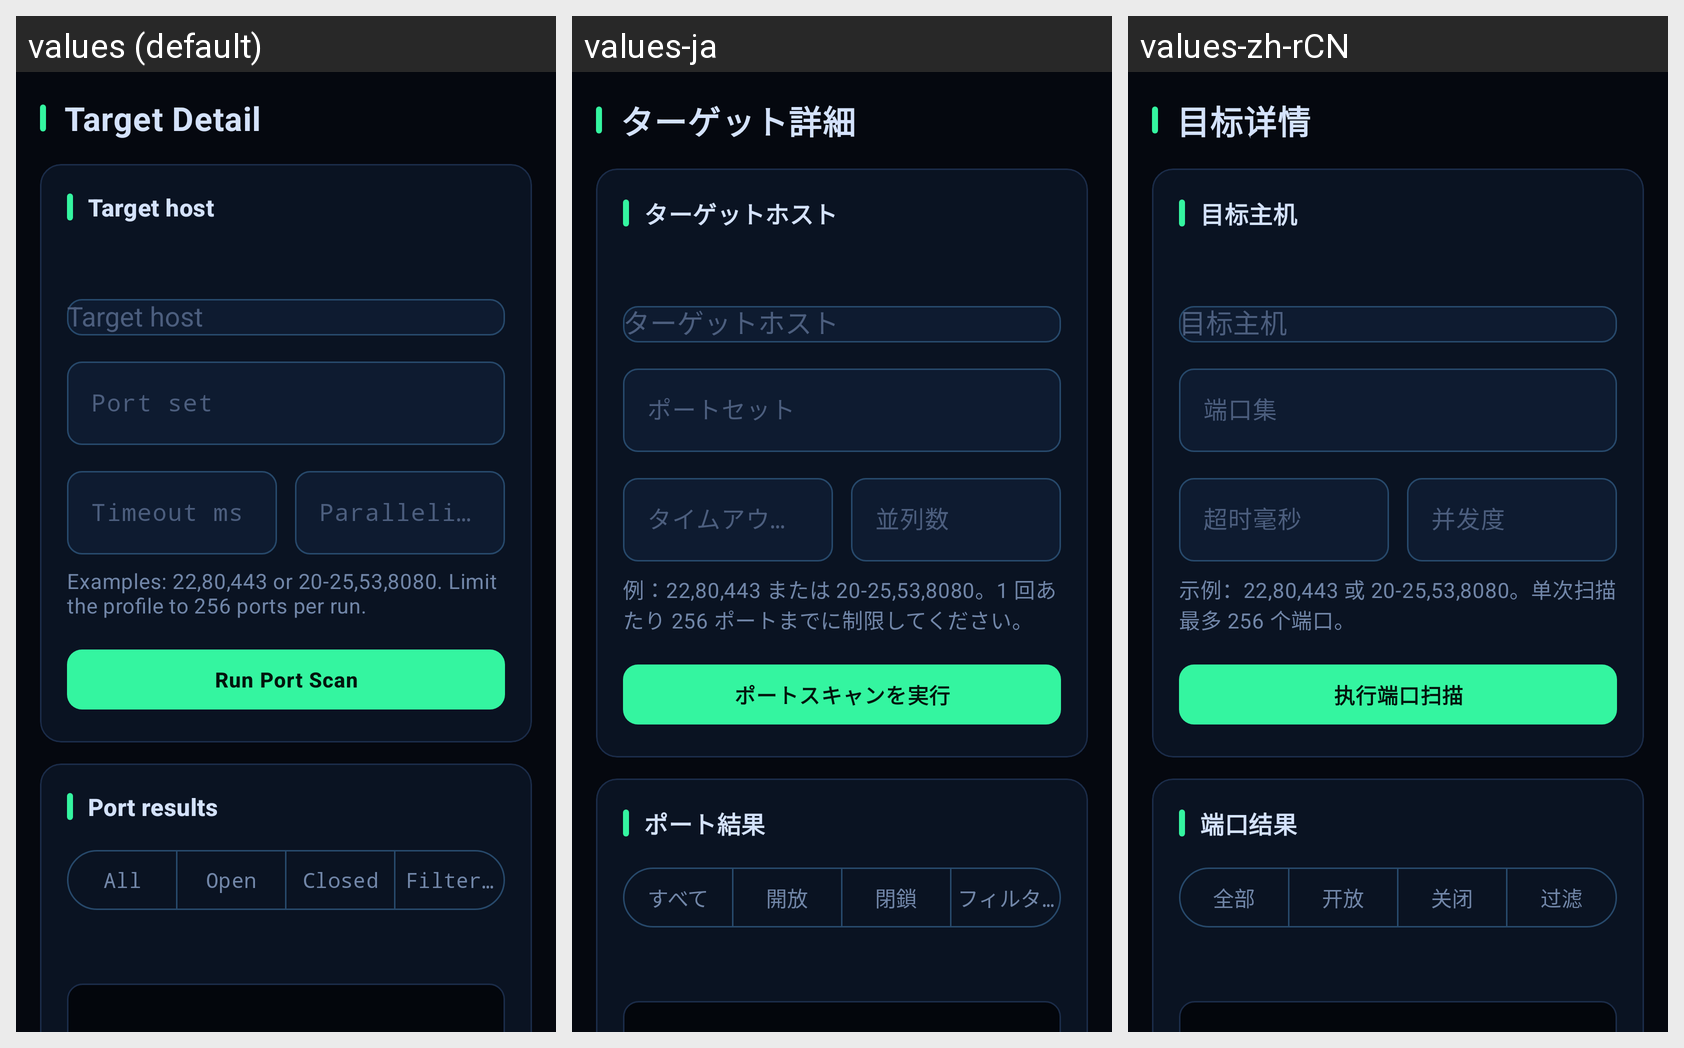

For this localized Android screen grid, give each drawn string resource with its value in every locale shown.
Android screen res/layout/fragment_target_detail.xml rendered under 3 locales, left to right: values (default), values-ja, values-zh-rCN. Device: Nexus 5 (rendered at 1080×1920; each locale shown at half size, 540×960, under a caption strip naming it); theme Theme.FSploit.
Strings drawn on this screen, with the default value and each locale's value (text and hints the layout hard-codes, and strings that could not be matched under every locale, appear in the picture but are not listed):

section_target_detail_title
  values: Target Detail
  values-ja: ターゲット詳細
  values-zh-rCN: 目标详情

target_host
  values: Target host
  values-ja: ターゲットホスト
  values-zh-rCN: 目标主机

port_spec_label
  values: Port set
  values-ja: ポートセット
  values-zh-rCN: 端口集

port_timeout_label
  values: Timeout ms
  values-ja: タイムアウト (ms)
  values-zh-rCN: 超时毫秒

port_parallelism_label
  values: Parallelism
  values-ja: 並列数
  values-zh-rCN: 并发度

port_spec_hint
  values: Examples: 22,80,443 or 20-25,53,8080. Limit the profile to 256 ports per run.
  values-ja: 例：22,80,443 または 20-25,53,8080。1 回あたり 256 ポートまでに制限してください。
  values-zh-rCN: 示例：22,80,443 或 20-25,53,8080。单次扫描最多 256 个端口。

run_port_scan
  values: Run Port Scan
  values-ja: ポートスキャンを実行
  values-zh-rCN: 执行端口扫描

port_scan_results
  values: Port results
  values-ja: ポート結果
  values-zh-rCN: 端口结果

port_filter_all
  values: All
  values-ja: すべて
  values-zh-rCN: 全部

port_filter_open
  values: Open
  values-ja: 開放
  values-zh-rCN: 开放

port_filter_closed
  values: Closed
  values-ja: 閉鎖
  values-zh-rCN: 关闭

port_filter_filtered
  values: Filtered
  values-ja: フィルター
  values-zh-rCN: 过滤
